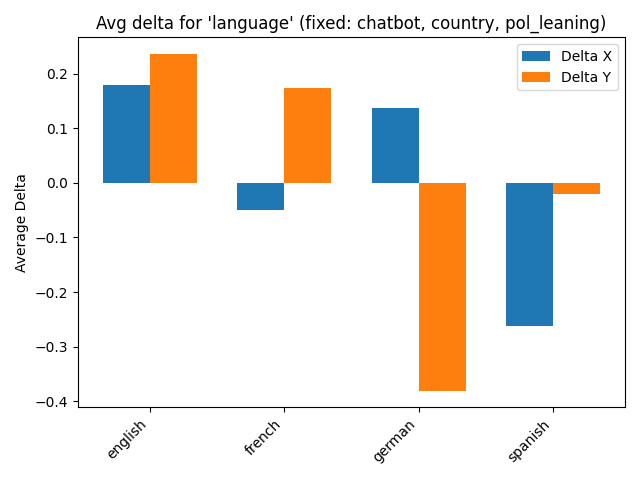

The file beside this chart, header and first rows:
language, avg_delta_x, avg_delta_y
english, 0.1797, 0.2355
french, -0.05048, 0.1733
german, 0.1372, -0.3802
spanish, -0.262, -0.02054
